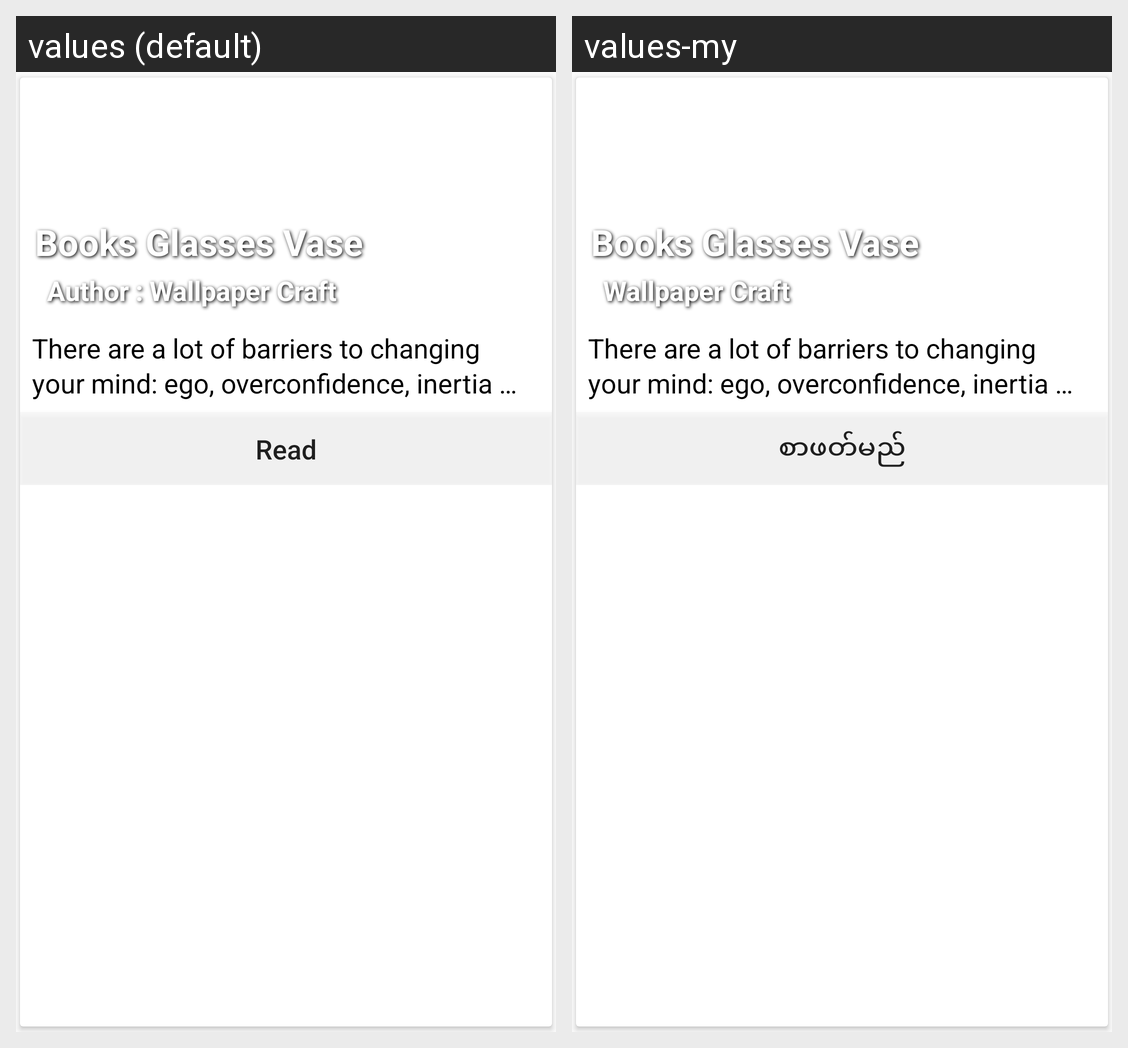

This grid shows one Android layout under two languages. Give, for every string resource on the screen, its name, the default text and each shown locale's text.
Android screen res/layout/viewholder_primary_book.xml rendered under 2 locales, left to right: values (default), values-my. Device: Nexus 5 (rendered at 1080×1920; each locale shown at half size, 540×960, under a caption strip naming it); theme AppTheme.NoActionBarFullScreen.
Strings drawn on this screen, with the default value and each locale's value (text and hints the layout hard-codes, and strings that could not be matched under every locale, appear in the picture but are not listed):

books_name
  values: Books Glasses Vase
  values-my: Books Glasses Vase

book_author_name
  values: Author : Wallpaper Craft
  values-my: Wallpaper Craft

demo_text
  values: There are a lot of barriers to changing your mind: ego, overconfidence, inertia — and cost. Politicians who flip-flop get mocked; family and friends who cross tribal borders are shunned. But shouldn’t we be encouraging people to change their minds?There are a lot of barriers to changing your mind: ego, overconfidence, inertia — and cost. Politicians who flip-flop get mocked; family and friends …[clipped]
  values-my: There are a lot of barriers to changing your mind: ego, overconfidence, inertia — and cost. Politicians who flip-flop get mocked; family and friends who cross tribal borders are shunned. But shouldn’t we be encouraging people to change their minds?There are a lot of barriers to changing your mind: ego, overconfidence, inertia — and cost. Politicians who flip-flop get mocked; family and friends …[clipped]  [not translated; the default value is used]

text_read
  values: Read
  values-my: စာဖတ်မည်
